Image classification data set "dataset" (sinchana1408/Tomato_maturity_detection_and_Harvest_RecommendationSystem on GitHub). Class labels (5): breaker, green, pink, red, turner.

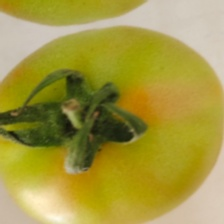
Label: breaker

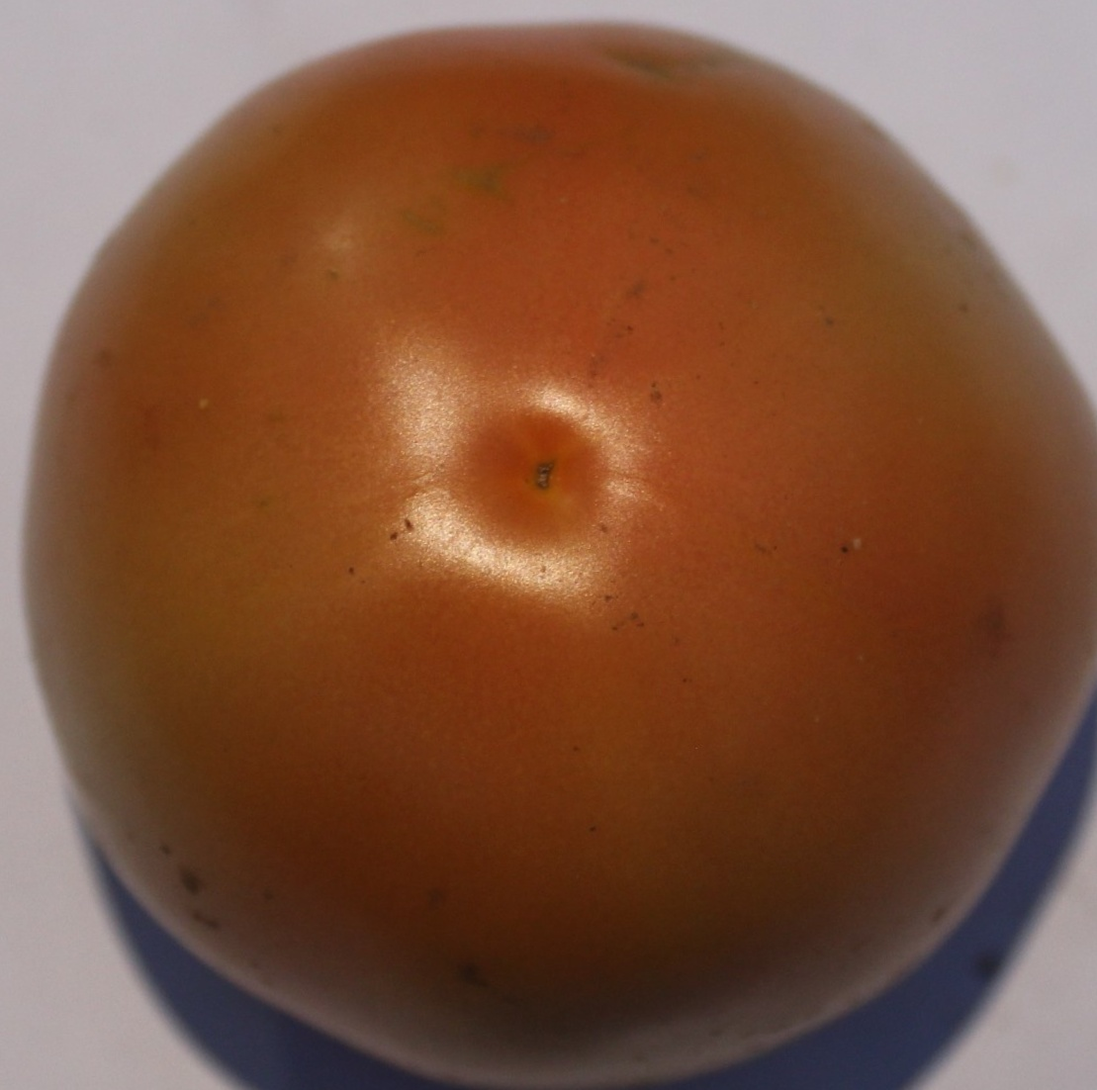
Label: pink

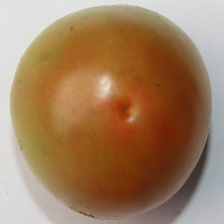
Label: turner

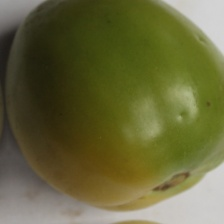
Label: breaker

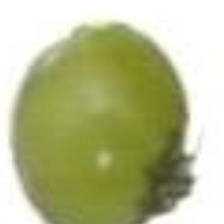
Label: green

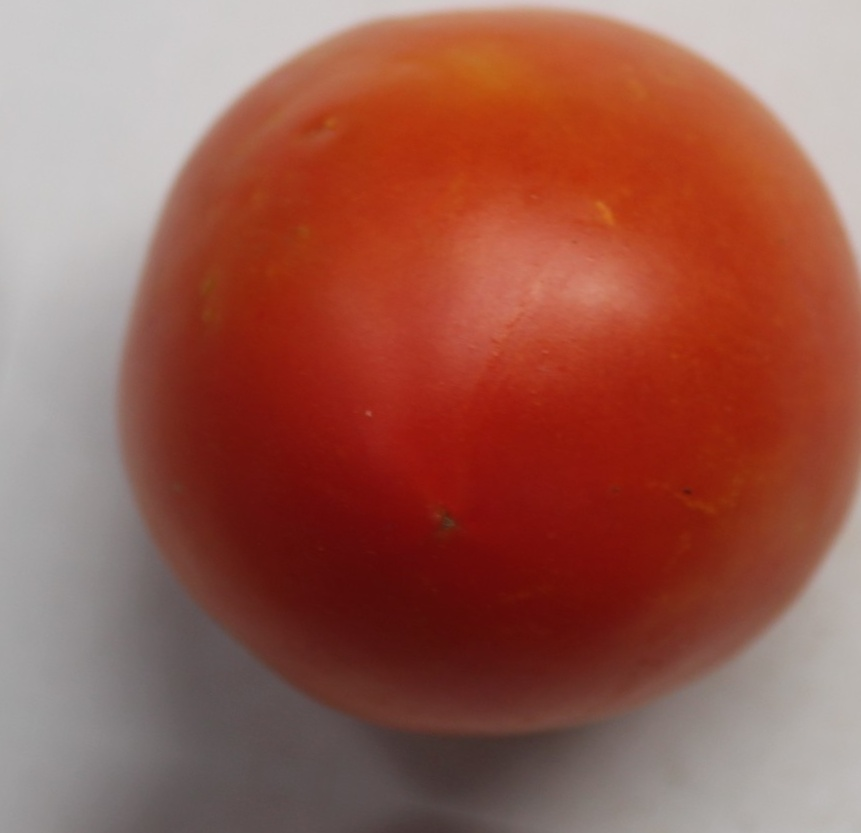
Label: red
